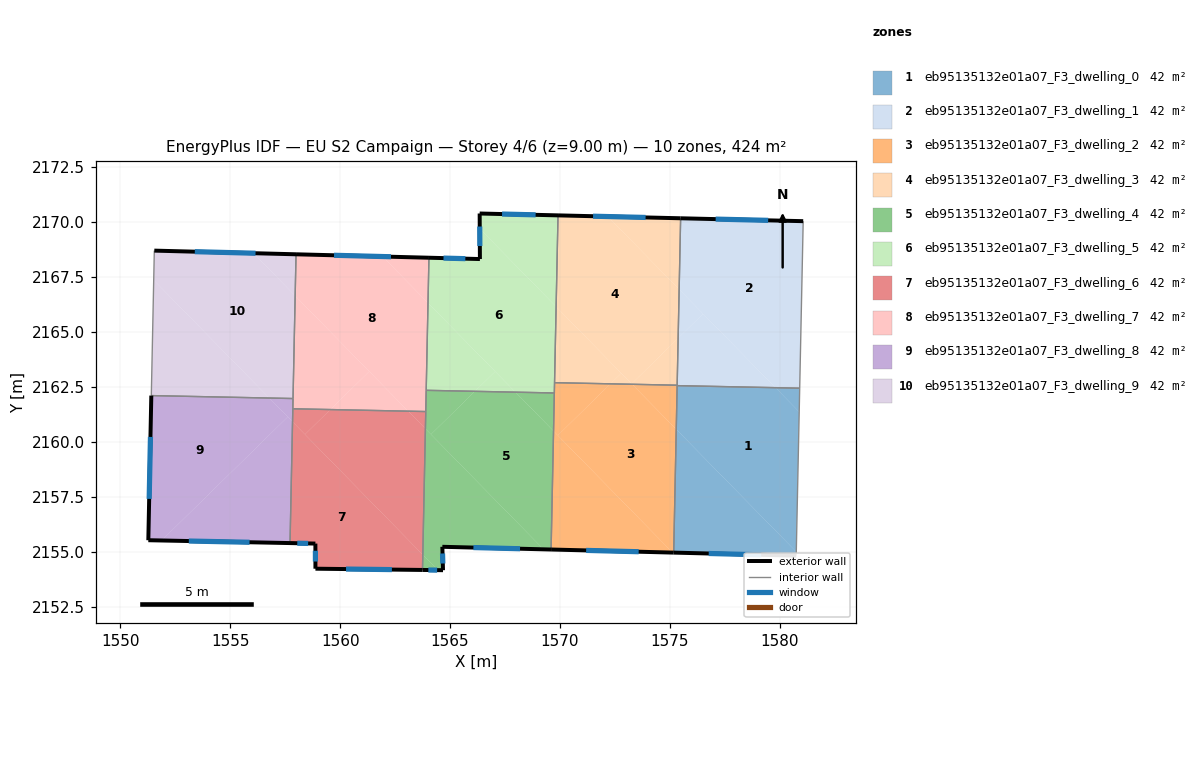
=== STOREY PLAN SPEC (per zone: floor XY polygon, exterior-wall plan segments, windows/doors) ===
zone 1: eb95135132e01a07_F3_dwelling_0  (42.4 m²)
  floor: (1579.81, 2162.46) (1580.89, 2161.36) (1580.76, 2154.99) (1575.29, 2160.57) (1575.34, 2162.56)
  floor: (1575.29, 2160.57) (1580.76, 2154.99) (1580.75, 2154.82) (1575.18, 2154.96)
  floor: (1580.91, 2162.44) (1580.89, 2161.36) (1579.81, 2162.46)
  exterior wall: (1575.18, 2154.96) – (1580.75, 2154.82)  [5.6 m]
    window: (1576.77, 2154.92) – (1579.16, 2154.86)  [3.1 m²]
  interior walls: 3
zone 2: eb95135132e01a07_F3_dwelling_1  (42.4 m²)
  floor: (1581.07, 2170.04) (1580.91, 2162.44) (1579.81, 2162.46) (1575.43, 2166.94) (1575.49, 2170.17)
  floor: (1576.51, 2165.83) (1579.81, 2162.46) (1575.34, 2162.56) (1575.38, 2164.71)
  floor: (1575.43, 2166.94) (1576.51, 2165.83) (1575.38, 2164.72)
  exterior wall: (1581.07, 2170.04) – (1575.49, 2170.17)  [5.6 m]
    window: (1579.48, 2170.08) – (1577.09, 2170.13)  [3.1 m²]
  interior walls: 4
zone 3: eb95135132e01a07_F3_dwelling_2  (42.4 m²)
  floor: (1573.29, 2162.62) (1575.29, 2160.57) (1575.18, 2154.96) (1575.13, 2154.96) (1569.91, 2160.29) (1572.30, 2162.64)
  floor: (1575.34, 2162.58) (1575.29, 2160.57) (1573.29, 2162.62)
  floor: (1569.71, 2160.49) (1575.13, 2154.96) (1569.60, 2155.10)
  floor: (1572.30, 2162.64) (1569.91, 2160.29) (1569.71, 2160.49) (1569.76, 2162.69)
  exterior wall: (1569.60, 2155.10) – (1575.18, 2154.96)  [5.6 m]
    window: (1571.19, 2155.06) – (1573.58, 2155.00)  [3.1 m²]
  interior walls: 5
zone 4: eb95135132e01a07_F3_dwelling_3  (42.4 m²)
  floor: (1572.18, 2170.25) (1575.43, 2166.94) (1575.38, 2164.72) (1573.26, 2162.64) (1569.83, 2166.15) (1569.91, 2170.30)
  floor: (1575.49, 2170.17) (1575.43, 2166.94) (1572.18, 2170.25)
  floor: (1572.79, 2163.12) (1573.29, 2162.62) (1572.30, 2162.64)
  floor: (1569.83, 2166.15) (1572.79, 2163.12) (1572.30, 2162.64) (1569.76, 2162.69)
  floor: (1575.38, 2164.71) (1575.34, 2162.58) (1573.29, 2162.62) (1573.26, 2162.64)
  exterior wall: (1575.49, 2170.17) – (1569.91, 2170.30)  [5.6 m]
    window: (1573.90, 2170.21) – (1571.51, 2170.27)  [3.1 m²]
  interior walls: 3
zone 5: eb95135132e01a07_F3_dwelling_4  (42.4 m²)
  floor: (1563.88, 2160.60) (1569.26, 2155.11) (1564.65, 2155.22) (1564.68, 2154.16) (1564.45, 2154.16) (1563.76, 2154.86)
  floor: (1563.76, 2154.86) (1564.45, 2154.16) (1563.75, 2154.17)
  floor: (1566.13, 2162.30) (1564.13, 2160.34) (1563.88, 2160.60) (1563.92, 2162.34)
  floor: (1567.98, 2162.26) (1569.71, 2160.49) (1569.60, 2155.10) (1569.26, 2155.11) (1564.13, 2160.34) (1566.13, 2162.30)
  floor: (1569.75, 2162.22) (1569.71, 2160.49) (1567.98, 2162.26)
  exterior wall: (1563.75, 2154.17) – (1564.68, 2154.16)  [0.9 m]
    window: (1564.01, 2154.17) – (1564.41, 2154.16)  [0.5 m²]
  exterior wall: (1564.65, 2155.22) – (1569.60, 2155.10)  [4.9 m]
    window: (1566.06, 2155.19) – (1568.19, 2155.14)  [2.7 m²]
  exterior wall: (1564.68, 2154.16) – (1564.65, 2155.22)  [1.1 m]
    window: (1564.67, 2154.46) – (1564.66, 2154.92)  [0.6 m²]
  interior walls: 4
zone 6: eb95135132e01a07_F3_dwelling_5  (42.4 m²)
  floor: (1566.35, 2169.70) (1569.83, 2166.15) (1569.75, 2162.22) (1567.98, 2162.26) (1564.00, 2166.32) (1564.04, 2168.38) (1566.36, 2168.32)
  floor: (1569.91, 2170.30) (1569.83, 2166.15) (1566.35, 2169.70) (1566.35, 2170.39)
  floor: (1564.00, 2166.32) (1567.05, 2163.20) (1566.13, 2162.30) (1563.92, 2162.34)
  floor: (1567.05, 2163.20) (1567.98, 2162.26) (1566.13, 2162.30)
  exterior wall: (1566.36, 2168.32) – (1564.04, 2168.38)  [2.3 m]
    window: (1565.70, 2168.33) – (1564.70, 2168.36)  [1.3 m²]
  exterior wall: (1566.35, 2170.39) – (1566.36, 2168.32)  [2.1 m]
    window: (1566.35, 2169.80) – (1566.36, 2168.91)  [1.1 m²]
  exterior wall: (1569.91, 2170.30) – (1566.35, 2170.39)  [3.6 m]
    window: (1568.90, 2170.33) – (1567.37, 2170.36)  [2.0 m²]
  interior walls: 4
zone 7: eb95135132e01a07_F3_dwelling_6  (42.4 m²)
  floor: (1557.83, 2160.91) (1563.76, 2154.86) (1563.75, 2154.17) (1558.88, 2154.23) (1558.87, 2155.37) (1557.72, 2155.39)
  floor: (1563.10, 2161.39) (1563.88, 2160.60) (1563.76, 2154.86) (1558.40, 2160.34) (1559.55, 2161.47)
  floor: (1563.90, 2161.38) (1563.88, 2160.60) (1563.10, 2161.39)
  floor: (1559.55, 2161.47) (1558.40, 2160.34) (1557.83, 2160.91) (1557.85, 2161.50)
  exterior wall: (1558.88, 2154.23) – (1563.75, 2154.17)  [4.9 m]
    window: (1560.27, 2154.21) – (1562.36, 2154.19)  [2.7 m²]
  exterior wall: (1558.87, 2155.37) – (1558.88, 2154.23)  [1.1 m]
    window: (1558.87, 2155.04) – (1558.88, 2154.55)  [0.6 m²]
  exterior wall: (1557.72, 2155.39) – (1558.87, 2155.37)  [1.2 m]
    window: (1558.05, 2155.39) – (1558.54, 2155.38)  [0.6 m²]
  interior walls: 3
zone 8: eb95135132e01a07_F3_dwelling_7  (42.4 m²)
  floor: (1561.93, 2168.43) (1564.00, 2166.32) (1563.90, 2161.38) (1563.10, 2161.39) (1557.95, 2166.64) (1557.99, 2168.53)
  floor: (1557.95, 2166.64) (1561.32, 2163.20) (1559.55, 2161.47) (1557.85, 2161.50)
  floor: (1564.04, 2168.38) (1564.00, 2166.32) (1561.93, 2168.43)
  floor: (1561.32, 2163.20) (1563.10, 2161.39) (1559.55, 2161.47)
  exterior wall: (1564.04, 2168.38) – (1557.99, 2168.53)  [6.1 m]
    window: (1562.31, 2168.42) – (1559.72, 2168.49)  [3.3 m²]
  interior walls: 5
zone 9: eb95135132e01a07_F3_dwelling_8  (42.4 m²)
  floor: (1556.78, 2161.99) (1557.62, 2161.14) (1551.87, 2155.51) (1551.27, 2155.52) (1551.41, 2162.10)
  floor: (1557.62, 2161.14) (1557.83, 2160.91) (1557.72, 2155.39) (1551.87, 2155.51)
  floor: (1557.86, 2161.97) (1557.83, 2160.91) (1556.78, 2161.99)
  exterior wall: (1551.27, 2155.52) – (1557.72, 2155.39)  [6.4 m]
    window: (1553.11, 2155.49) – (1555.88, 2155.43)  [3.6 m²]
  exterior wall: (1551.41, 2162.10) – (1551.27, 2155.52)  [6.6 m]
    window: (1551.37, 2160.22) – (1551.31, 2157.40)  [3.6 m²]
  interior walls: 3
zone 10: eb95135132e01a07_F3_dwelling_9  (42.4 m²)
  floor: (1556.05, 2168.58) (1557.95, 2166.64) (1557.86, 2161.97) (1556.78, 2161.99) (1551.52, 2167.36) (1551.54, 2168.70)
  floor: (1551.52, 2167.36) (1556.78, 2161.99) (1551.41, 2162.10)
  floor: (1557.99, 2168.53) (1557.95, 2166.64) (1556.05, 2168.58)
  exterior wall: (1557.99, 2168.53) – (1551.54, 2168.70)  [6.5 m]
    window: (1556.15, 2168.58) – (1553.39, 2168.65)  [3.6 m²]
  interior walls: 3

=== DERIVED (storey summary) ===
Building: EU S2 Campaign
Storey: 4 of 6  (floor level z = 9.00 m)
Storey gross floor area: 424.4 m²
Zones on this storey: 10
  - eb95135132e01a07_F3_dwelling_0: floor 42.4 m²; exterior wall 5.6 m (16.7 m²); 1 window(s) 3.1 m²; WWR 18.4%
  - eb95135132e01a07_F3_dwelling_1: floor 42.4 m²; exterior wall 5.6 m (16.7 m²); 1 window(s) 3.1 m²; WWR 18.4%
  - eb95135132e01a07_F3_dwelling_2: floor 42.4 m²; exterior wall 5.6 m (16.7 m²); 1 window(s) 3.1 m²; WWR 18.4%
  - eb95135132e01a07_F3_dwelling_3: floor 42.4 m²; exterior wall 5.6 m (16.7 m²); 1 window(s) 3.1 m²; WWR 18.4%
  - eb95135132e01a07_F3_dwelling_4: floor 42.4 m²; exterior wall 6.9 m (20.8 m²); 3 window(s) 3.8 m²; WWR 18.4%
  - eb95135132e01a07_F3_dwelling_5: floor 42.4 m²; exterior wall 8.0 m (23.9 m²); 3 window(s) 4.4 m²; WWR 18.4%
  - eb95135132e01a07_F3_dwelling_6: floor 42.4 m²; exterior wall 7.2 m (21.5 m²); 3 window(s) 4.0 m²; WWR 18.4%
  - eb95135132e01a07_F3_dwelling_7: floor 42.4 m²; exterior wall 6.1 m (18.2 m²); 1 window(s) 3.3 m²; WWR 18.4%
  - eb95135132e01a07_F3_dwelling_8: floor 42.4 m²; exterior wall 13.0 m (39.1 m²); 2 window(s) 7.2 m²; WWR 18.4%
  - eb95135132e01a07_F3_dwelling_9: floor 42.4 m²; exterior wall 6.5 m (19.4 m²); 1 window(s) 3.6 m²; WWR 18.4%
Zone adjacency (shared interzone walls):
  - eb95135132e01a07_F3_dwelling_0 ↔ eb95135132e01a07_F3_dwelling_1
  - eb95135132e01a07_F3_dwelling_0 ↔ eb95135132e01a07_F3_dwelling_2
  - eb95135132e01a07_F3_dwelling_1 ↔ eb95135132e01a07_F3_dwelling_2
  - eb95135132e01a07_F3_dwelling_1 ↔ eb95135132e01a07_F3_dwelling_3
  - eb95135132e01a07_F3_dwelling_2 ↔ eb95135132e01a07_F3_dwelling_3
  - eb95135132e01a07_F3_dwelling_2 ↔ eb95135132e01a07_F3_dwelling_4
  - eb95135132e01a07_F3_dwelling_2 ↔ eb95135132e01a07_F3_dwelling_5
  - eb95135132e01a07_F3_dwelling_3 ↔ eb95135132e01a07_F3_dwelling_5
  - eb95135132e01a07_F3_dwelling_4 ↔ eb95135132e01a07_F3_dwelling_5
  - eb95135132e01a07_F3_dwelling_4 ↔ eb95135132e01a07_F3_dwelling_6
  - eb95135132e01a07_F3_dwelling_4 ↔ eb95135132e01a07_F3_dwelling_7
  - eb95135132e01a07_F3_dwelling_5 ↔ eb95135132e01a07_F3_dwelling_7
  - eb95135132e01a07_F3_dwelling_6 ↔ eb95135132e01a07_F3_dwelling_7
  - eb95135132e01a07_F3_dwelling_6 ↔ eb95135132e01a07_F3_dwelling_8
  - eb95135132e01a07_F3_dwelling_7 ↔ eb95135132e01a07_F3_dwelling_8
  - eb95135132e01a07_F3_dwelling_7 ↔ eb95135132e01a07_F3_dwelling_9
  - eb95135132e01a07_F3_dwelling_8 ↔ eb95135132e01a07_F3_dwelling_9